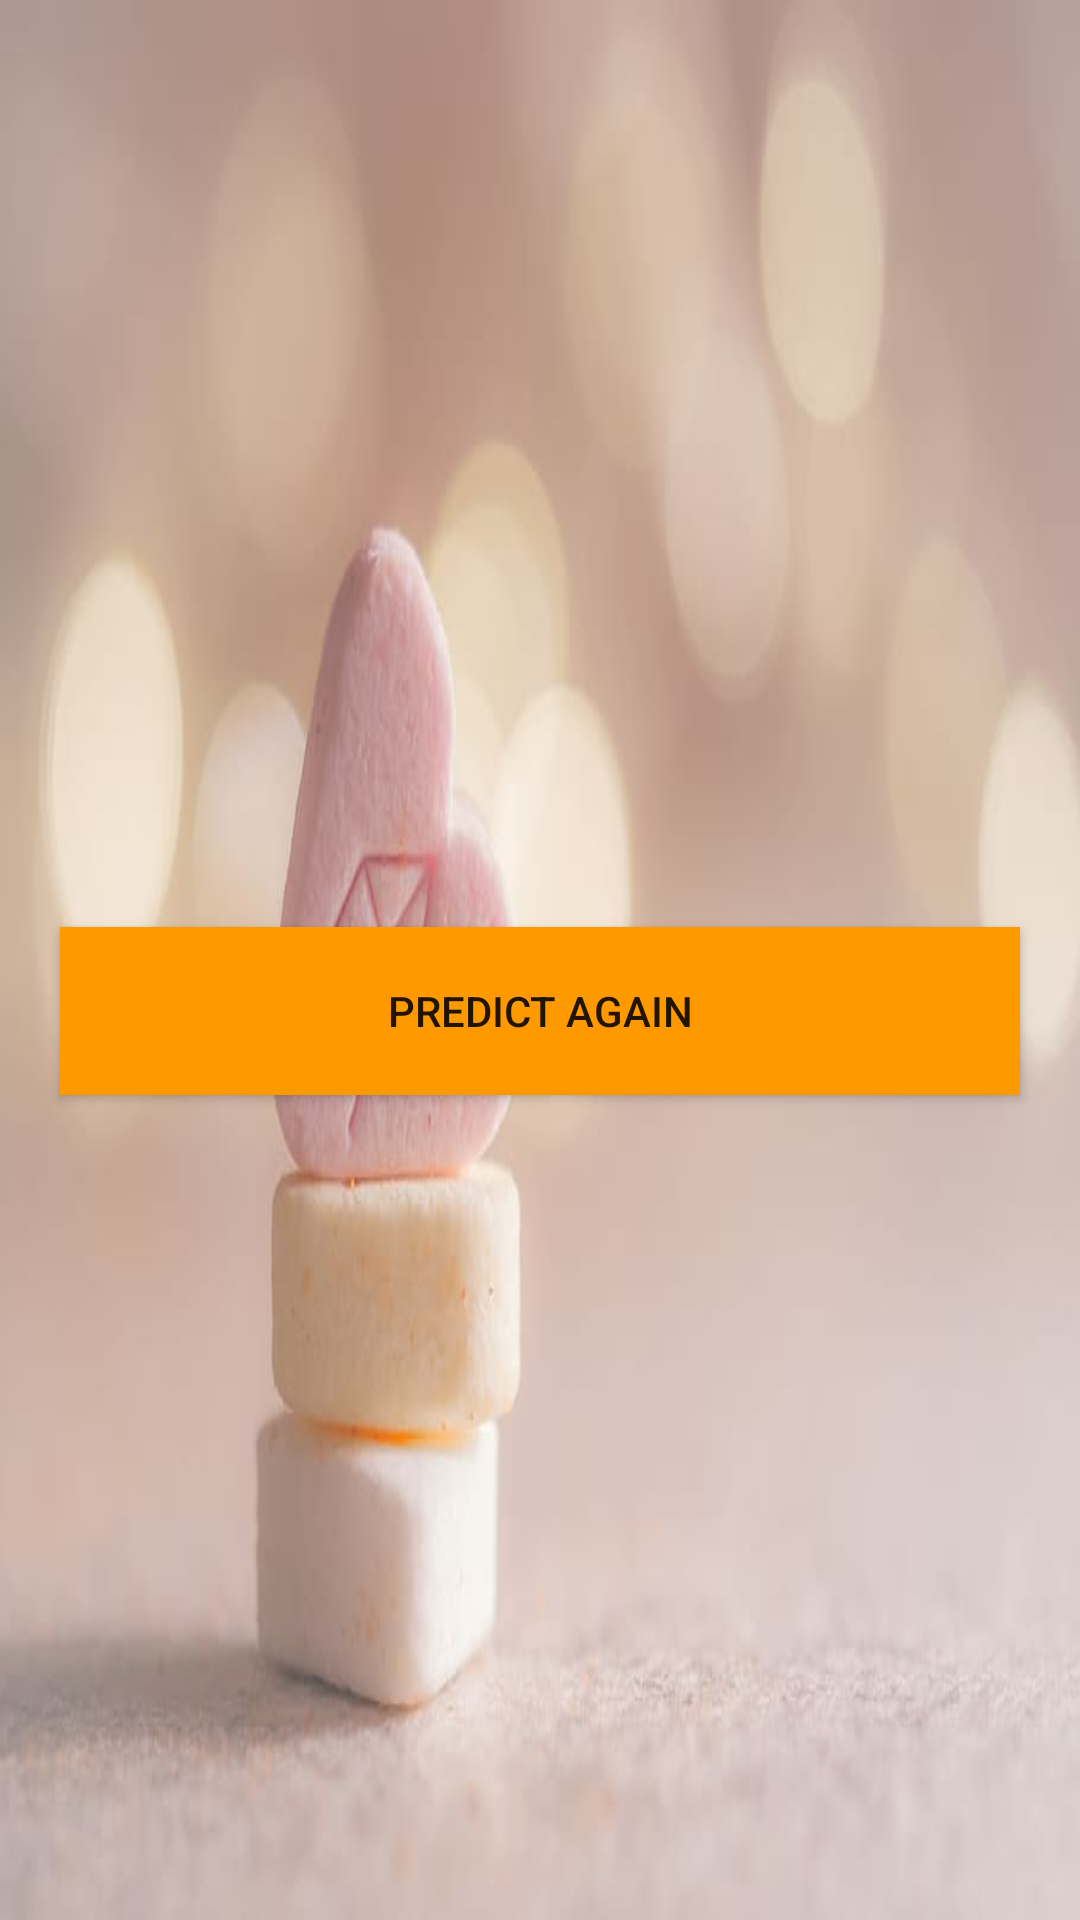

Write the Android layout XML for this screen, with the resource values it uses.
<!-- AndroidManifest.xml: application theme AppTheme -->
<!-- res/layout/activity_prediction.xml -->
<?xml version="1.0" encoding="utf-8"?>
<androidx.constraintlayout.widget.ConstraintLayout xmlns:android="http://schemas.android.com/apk/res/android"
    xmlns:app="http://schemas.android.com/apk/res-auto"
    xmlns:tools="http://schemas.android.com/tools"
    android:layout_width="match_parent"
    android:layout_height="match_parent"
    android:background="@drawable/back1"
    tools:context=".PredictionActivity">

    <TextView
        android:id="@+id/result"
        style="@style/myTextViewStyle"
        android:layout_width="match_parent"
        android:layout_height="wrap_content"
        android:layout_marginStart="20dp"
        android:layout_marginTop="358dp"
        android:layout_marginEnd="20dp"
        android:layout_marginBottom="354dp"
        android:alpha=".7"
        android:text="Prediction is: "
        android:textSize="24sp"
        app:layout_constraintBottom_toBottomOf="parent"
        app:layout_constraintEnd_toEndOf="parent"
        app:layout_constraintHorizontal_bias="1.0"
        app:layout_constraintStart_toStartOf="parent"
        app:layout_constraintTop_toTopOf="parent"
        app:layout_constraintVertical_bias="1.0" />

    <Button
        android:id="@+id/btnPredict"
        android:layout_width="match_parent"
        android:layout_height="56dp"
        android:layout_marginStart="20dp"
        android:layout_marginTop="23dp"
        android:layout_marginEnd="20dp"
        android:background="@color/button_color"
        android:text="Predict again"
        app:layout_constraintEnd_toEndOf="parent"
        app:layout_constraintStart_toStartOf="parent"
        app:layout_constraintTop_toBottomOf="@+id/result" />
</androidx.constraintlayout.widget.ConstraintLayout>
<!-- resources referenced by this layout -->
<resources>
  <color name="button_color">#FF9900</color>
  <!-- drawable back1: jpg bitmap (drawable, 20474 bytes) -->
  <style name="myTextViewStyle" parent="android:Theme.Light">
          <item name="android:textColor">@color/my_tv_text_color</item>
          <item name="android:background">@color/background_color</item>
          <item name="android:padding">5dp</item>
          <item name="android:layout_marginTop">2dp</item>
      </style>
  <style name="AppTheme" parent="Theme.AppCompat.Light.DarkActionBar">
          
          <item name="colorPrimary">@color/colorPrimary</item>
          <item name="colorPrimaryDark">@color/colorPrimaryDark</item>
          <item name="colorAccent">@color/colorAccent</item>
      </style>
  <color name="my_tv_text_color">#fff</color>
  <color name="background_color">#878787</color>
  <color name="colorPrimary">#008577</color>
  <color name="colorPrimaryDark">#00574B</color>
  <color name="colorAccent">#D81B60</color>
</resources>
